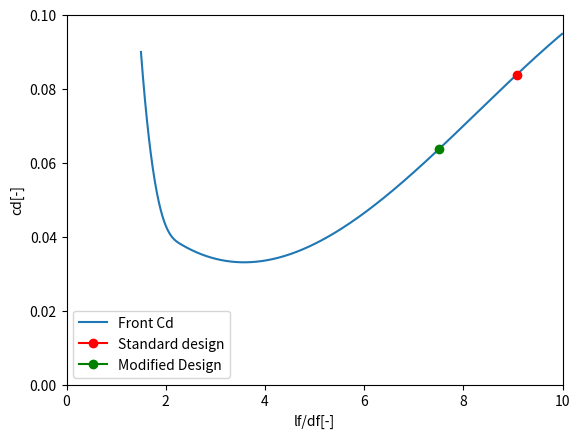

Write Python code to recreate this figure.
import matplotlib.pyplot as plt
import numpy as np
from scipy import interpolate
import math as m
""" Concept 1: Cargo Hold"""
# Aerodynamic impact is 0


""" Concept 3: Longer Fuselage """

""" Concept 4: Flat Bottom """

""" Concept 5: Wing Pods """

""" Concept 6: Beluga """


def graph_method(lf, df, new_df):
    """

    :param lf: fuselage length in [m]
    :param df: initial maximum fuselage diameter in [m]
    :param new_df: new maximum fuselage in [m]
    :return:
    """
    #We recreate the Toreenbeek figure 3-12 curve for Cd frontal

    Cd_points = [0.09, 0.043, 0.038, 0.07, 0.095] #points on y-axis
    ratio_fus = [1.5, 2, 2.3, 8, 10]               #ponts on x-axis

    cd_graph = interpolate.interp1d(ratio_fus, Cd_points, kind = "cubic") #graph interpolation
    ratios = np.arange(ratio_fus[0], ratio_fus[-1], 0.01) #interval of ratios

    #set the parameters of the aircraft

    curr_ratio = lf/df

    for i in ratios:
        if abs(curr_ratio-i)<0.01:
            curr_cd = cd_graph(curr_ratio)

    new_ratio = lf/new_df

    for i in ratios:
        if abs(new_ratio-i)<0.01:
            new_cd = cd_graph(new_ratio)

    plt.plot(ratios, cd_graph(ratios), label = "Front Cd")
    plt.xlabel("lf/df[-]")
    plt.ylabel("cd[-]")
    plt.xlim(0, 10)
    plt.ylim(0, 0.1)
    plt.plot(curr_ratio, curr_cd, "red", marker = "o", label = "Standard design")
    plt.plot(new_ratio, new_cd, "green", marker = "o", label = "Modified Design")
    plt.legend()
    plt.show()

    #Compute the drag variation

    cd_var = (new_cd-curr_cd)/curr_cd*100 # [%]
    return cd_var,curr_cd,new_cd

#######INSERT HERE DESIRED PARAMETERS

lf = 37.57 #fuselage length in [m]
df = 4.14  #fuselage maximum diameter in [m]
new_df = 5 #modified maximum diameter in [m]

cd_var_graph,curr_cd_graph,new_cd_graph = graph_method(lf, df, new_df) #cd variation calculated with the garphical drag

def fus_wet_surface(l_cockpit,l_cabin,l_tail,df):
    """
    :param l_cockpit: length of the cockpit in [m]
    :param l_cabin: length of the cabin in [m]
    :param l_tail: length of the tail in [m]
    :param df: diameter length in [m]
    :return: Wet surface of the fuselage in [m^2]
    """

    S_w_fus = m.pi * df/4 * (1/3/ l_cockpit **2 * ((4*l_cockpit**2+df**2/4)-df**3/8)- df + 4* l_cabin + 2 * m.sqrt(l_tail**2+ df**2/4))

    return S_w_fus

l_cockpit = 5.04 #[m]
l_cabin = 29.53 - l_cockpit # [m]
l_tail = lf - 29.53 #[m]

S_w_fus = fus_wet_surface(l_cockpit,l_cabin,l_tail,df) #wetted surface area of the standard configuration

def mgc(ct,cr,sweep,df):
    """
    This function calculates the mean geometrical chord of the exposed wing.
    :param ct: tip chord in [m]
    :param cr: root chord in [m]
    :param sweep: sweep angle in [deg]
    :param df: fuselage diameter in [m]
    :return: mean geometrical chord in [m]
    """

    delta_cr = df/2/m.tan(m.radians(90-sweep)) #difference between root chord and exposed root chord
    exposed_cr = cr + delta_cr
    exposed_taper = ct/exposed_cr
    #Formula for mean geometric chord obtained from ADSEEII course

    exposed_mgc = 2/3 * exposed_cr * (1 + exposed_taper + exposed_taper**2)/(1+exposed_taper)

    return exposed_mgc

ct = 1.64 # [m] obtained from top view drawing
cr = 6.07 # [m] pbtained from top view drawing
sweep = 25 # [deg] wing sweep obtained from Elsevier data base

exposed_mgc = mgc(ct,cr,sweep,df)

